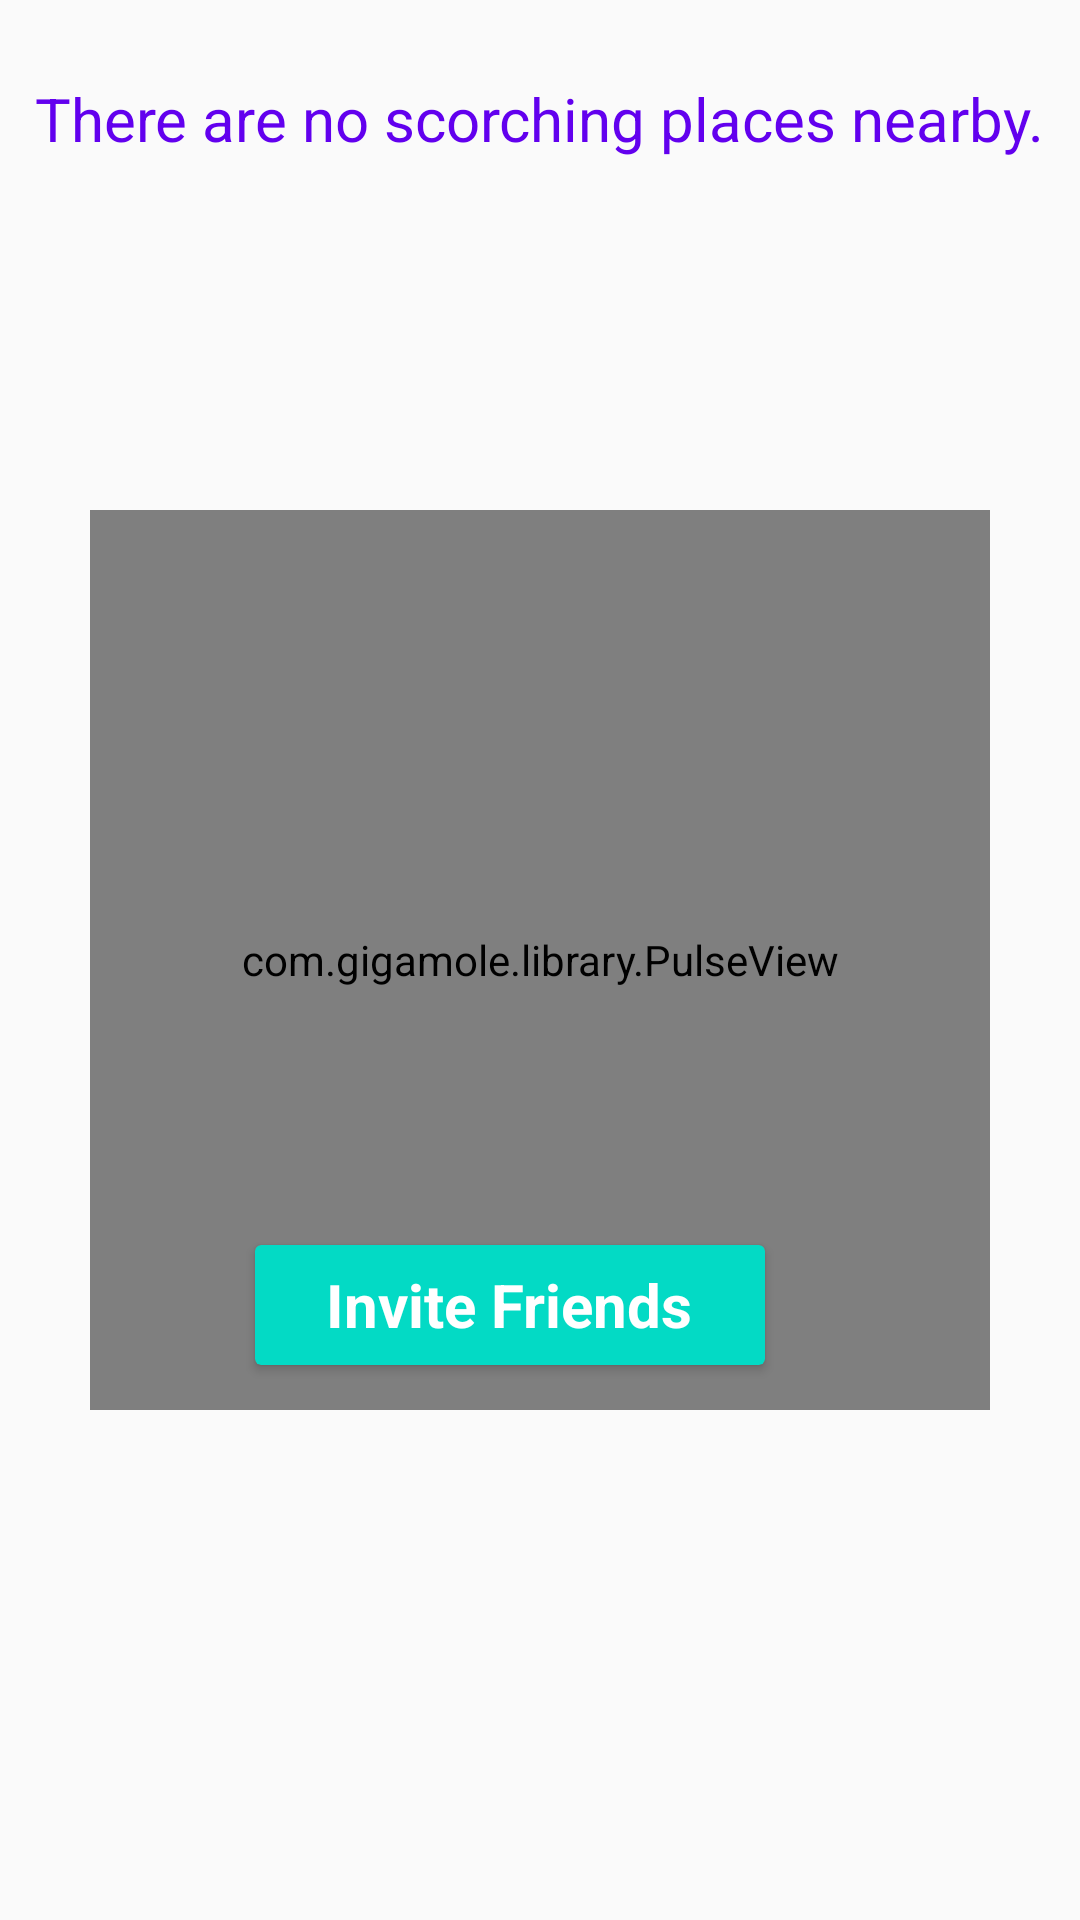

Layout XML and referenced resources for this Android screen:
<!-- AndroidManifest.xml: application theme AppTheme -->
<!-- res/layout/marker_layout.xml -->
<?xml version="1.0" encoding="utf-8"?>
<RelativeLayout xmlns:android="http://schemas.android.com/apk/res/android"
    xmlns:app="http://schemas.android.com/apk/res-auto"
    android:orientation="vertical"
    android:layout_width="match_parent"
    android:layout_height="350dp">

    <com.gigamole.library.PulseView
        android:id="@+id/pv"
        android:layout_width="300dp"
        android:layout_height="300dp"
        app:pv_icon="@drawable/light_fire"
        app:pv_alpha="70"
        app:pv_color="@color/colorAccent"
        android:layout_centerInParent="true"
        app:pv_count="2"
        app:pv_measure="height"
        app:pv_icon_width="145dp"
        app:pv_icon_height="145dp"
        app:pv_spawn_period="1500"
        app:pv_interpolator="@android:anim/linear_interpolator"/>

    <TextView
        android:layout_width="wrap_content"
        android:layout_height="wrap_content"
        android:textSize="20sp"
        android:textStyle="normal"
        android:textColor="@color/colorPrimary"
        android:text="@string/there_are_no_scorching_places_nearby"
        android:textAlignment="center"
        android:layout_alignParentTop="true"
        android:layout_centerHorizontal="true"
        android:layout_marginTop="26dp" />

    <android.support.v7.widget.CardView
        android:layout_width="170dp"
        android:layout_height="40dp"
        app:cardCornerRadius="2dp"
        android:id="@+id/share_button"
        app:cardBackgroundColor="@color/colorAccent"
        android:layout_centerHorizontal="true"
        android:layout_marginBottom="15dp"
        android:layout_marginLeft="55dp"
        android:layout_marginStart="55dp"
        android:layout_alignBottom="@+id/pv"
        android:layout_alignLeft="@+id/pv"
        android:layout_alignStart="@+id/pv">

        <TextView
            android:layout_width="wrap_content"
            android:layout_height="wrap_content"
            android:text="@string/invite_friends_txt"
            android:textColor="@color/white"
            android:layout_centerInParent="true"
            android:textAlignment="center"
            android:textSize="20sp"
            android:clickable="false"
            android:textStyle="bold"
            android:layout_gravity="center"
            />



    </android.support.v7.widget.CardView>


</RelativeLayout>
<!-- resources referenced by this layout -->
<resources>
  <string name="invite_friends_txt">Invite Friends</string>
  <string name="there_are_no_scorching_places_nearby">There are no scorching places nearby.</string>
  <style name="AppTheme" parent="Theme.AppCompat.Light.NoActionBar">
          
          <item name="colorPrimary">@color/colorPrimary</item>
          <item name="colorPrimaryDark">@color/colorPrimaryDark</item>
          <item name="colorAccent">@color/colorAccent</item>
          <item name="android:windowContentTransitions">true</item>
  
      </style>
  <!-- not gathered from this repository: default colours our renderer supplied (Android Studio template values) -->
  <color name="white">#FFFFFFFF</color>
  <color name="colorPrimary">#FF6200EE</color>
  <color name="colorPrimaryDark">#FF3700B3</color>
  <color name="colorAccent">#FF03DAC5</color>
</resources>
